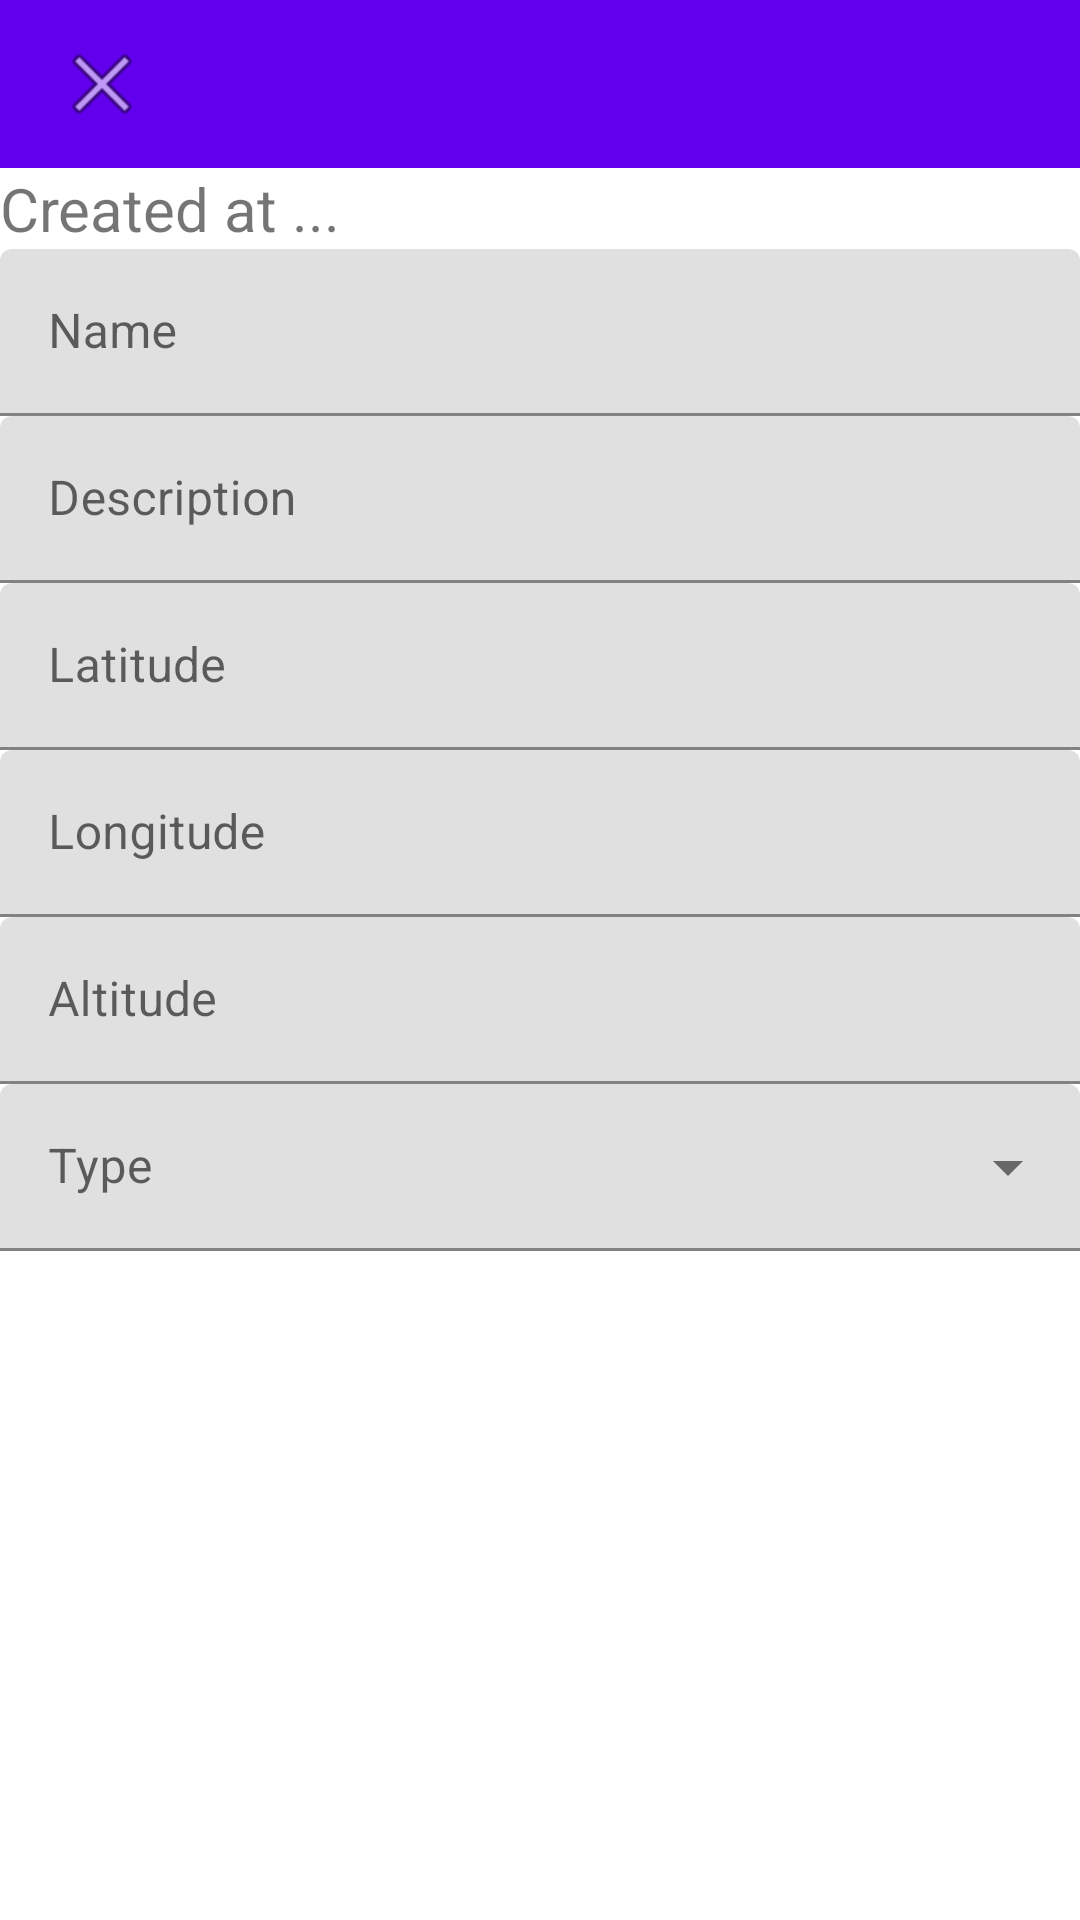

Write the Android layout XML for this screen, with the resource values it uses.
<!-- AndroidManifest.xml: application theme AppTheme -->
<!-- res/layout/fragment_point_dialog.xml -->
<?xml version="1.0" encoding="utf-8"?>
<androidx.coordinatorlayout.widget.CoordinatorLayout xmlns:android="http://schemas.android.com/apk/res/android"
    xmlns:app="http://schemas.android.com/apk/res-auto"
    android:layout_width="match_parent"
    android:layout_height="match_parent">

    <com.google.android.material.appbar.AppBarLayout
        android:layout_width="match_parent"
        android:layout_height="wrap_content"
        app:elevation="0dp">

        <androidx.appcompat.widget.Toolbar
            android:id="@+id/toolbar"
            android:layout_width="match_parent"
            android:layout_height="?attr/actionBarSize"
            android:paddingEnd="16dp"
            android:paddingStart="6dp"
            app:contentInsetStartWithNavigation="0dp"
            app:navigationIcon="@android:drawable/ic_menu_close_clear_cancel" />

    </com.google.android.material.appbar.AppBarLayout>

    <FrameLayout
        android:id="@+id/frame"
        android:layout_width="match_parent"
        android:layout_height="match_parent"
        app:layout_behavior="@string/appbar_scrolling_view_behavior">

        <androidx.appcompat.widget.LinearLayoutCompat
            android:layout_width="match_parent"
            android:layout_height="match_parent"
            android:orientation="vertical">

        <TextView
            android:id="@+id/infoHeader"
            android:layout_width="match_parent"
            android:layout_height="wrap_content"
            android:layout_gravity="center"
            android:layout_margin="@dimen/input_margin"
            android:textSize="20sp"
            android:text="Created at ..." />

            <com.google.android.material.textfield.TextInputLayout
            android:id="@+id/editName"
            android:layout_width="match_parent"
            android:layout_height="wrap_content"
            android:layout_margin="@dimen/input_margin"
            android:hint="Name">

            <com.google.android.material.textfield.TextInputEditText
                android:layout_width="match_parent"
                android:layout_height="wrap_content" />

        </com.google.android.material.textfield.TextInputLayout>

        <com.google.android.material.textfield.TextInputLayout
            android:id="@+id/editDescription"
            android:layout_width="match_parent"
            android:layout_height="wrap_content"
            android:layout_margin="@dimen/input_margin"
            android:hint="Description">

            <com.google.android.material.textfield.TextInputEditText
                android:layout_width="match_parent"
                android:layout_height="wrap_content" />

        </com.google.android.material.textfield.TextInputLayout>

            <com.google.android.material.textfield.TextInputLayout
                android:id="@+id/viewLatitude"
                android:layout_width="match_parent"
                android:layout_height="wrap_content"
                android:layout_margin="@dimen/input_margin"
                android:hint="Latitude">

                <com.google.android.material.textfield.TextInputEditText
                    android:enabled="false"
                    android:layout_width="match_parent"
                    android:layout_height="wrap_content" />

            </com.google.android.material.textfield.TextInputLayout>

            <com.google.android.material.textfield.TextInputLayout
                android:id="@+id/viewLongitude"
                android:layout_width="match_parent"
                android:layout_height="wrap_content"
                android:layout_margin="@dimen/input_margin"
                android:hint="Longitude">

                <com.google.android.material.textfield.TextInputEditText
                    android:enabled="false"
                    android:layout_width="match_parent"
                    android:layout_height="wrap_content" />

            </com.google.android.material.textfield.TextInputLayout>

            <com.google.android.material.textfield.TextInputLayout
                android:id="@+id/viewAltitude"
                android:layout_width="match_parent"
                android:layout_height="wrap_content"
                android:layout_margin="@dimen/input_margin"
                android:hint="Altitude">

                <com.google.android.material.textfield.TextInputEditText
                    android:enabled="false"
                    android:layout_width="match_parent"
                    android:layout_height="wrap_content" />

            </com.google.android.material.textfield.TextInputLayout>

            
            
            <com.google.android.material.textfield.TextInputLayout
                android:id="@+id/menuType"
                android:layout_width="match_parent"
                android:layout_height="wrap_content"
                android:layout_margin="@dimen/input_margin"
                style="@style/Widget.MaterialComponents.TextInputLayout.FilledBox.ExposedDropdownMenu"
                android:orientation="vertical"
                android:hint="Type">

                <com.google.android.material.textfield.MaterialAutoCompleteTextView
                    android:id="@+id/menuTypeDropDown"
                    android:layout_width="match_parent"
                    android:layout_height="wrap_content"
                    android:inputType="none"
                    app:simpleItems="@array/simple_array" />

            </com.google.android.material.textfield.TextInputLayout>
        </androidx.appcompat.widget.LinearLayoutCompat>

    </FrameLayout>

</androidx.coordinatorlayout.widget.CoordinatorLayout>
<!-- resources referenced by this layout -->
<resources>
  <array name="simple_array">
          <item>TRACK</item>
          <item>START</item>
      </array>
</resources>
